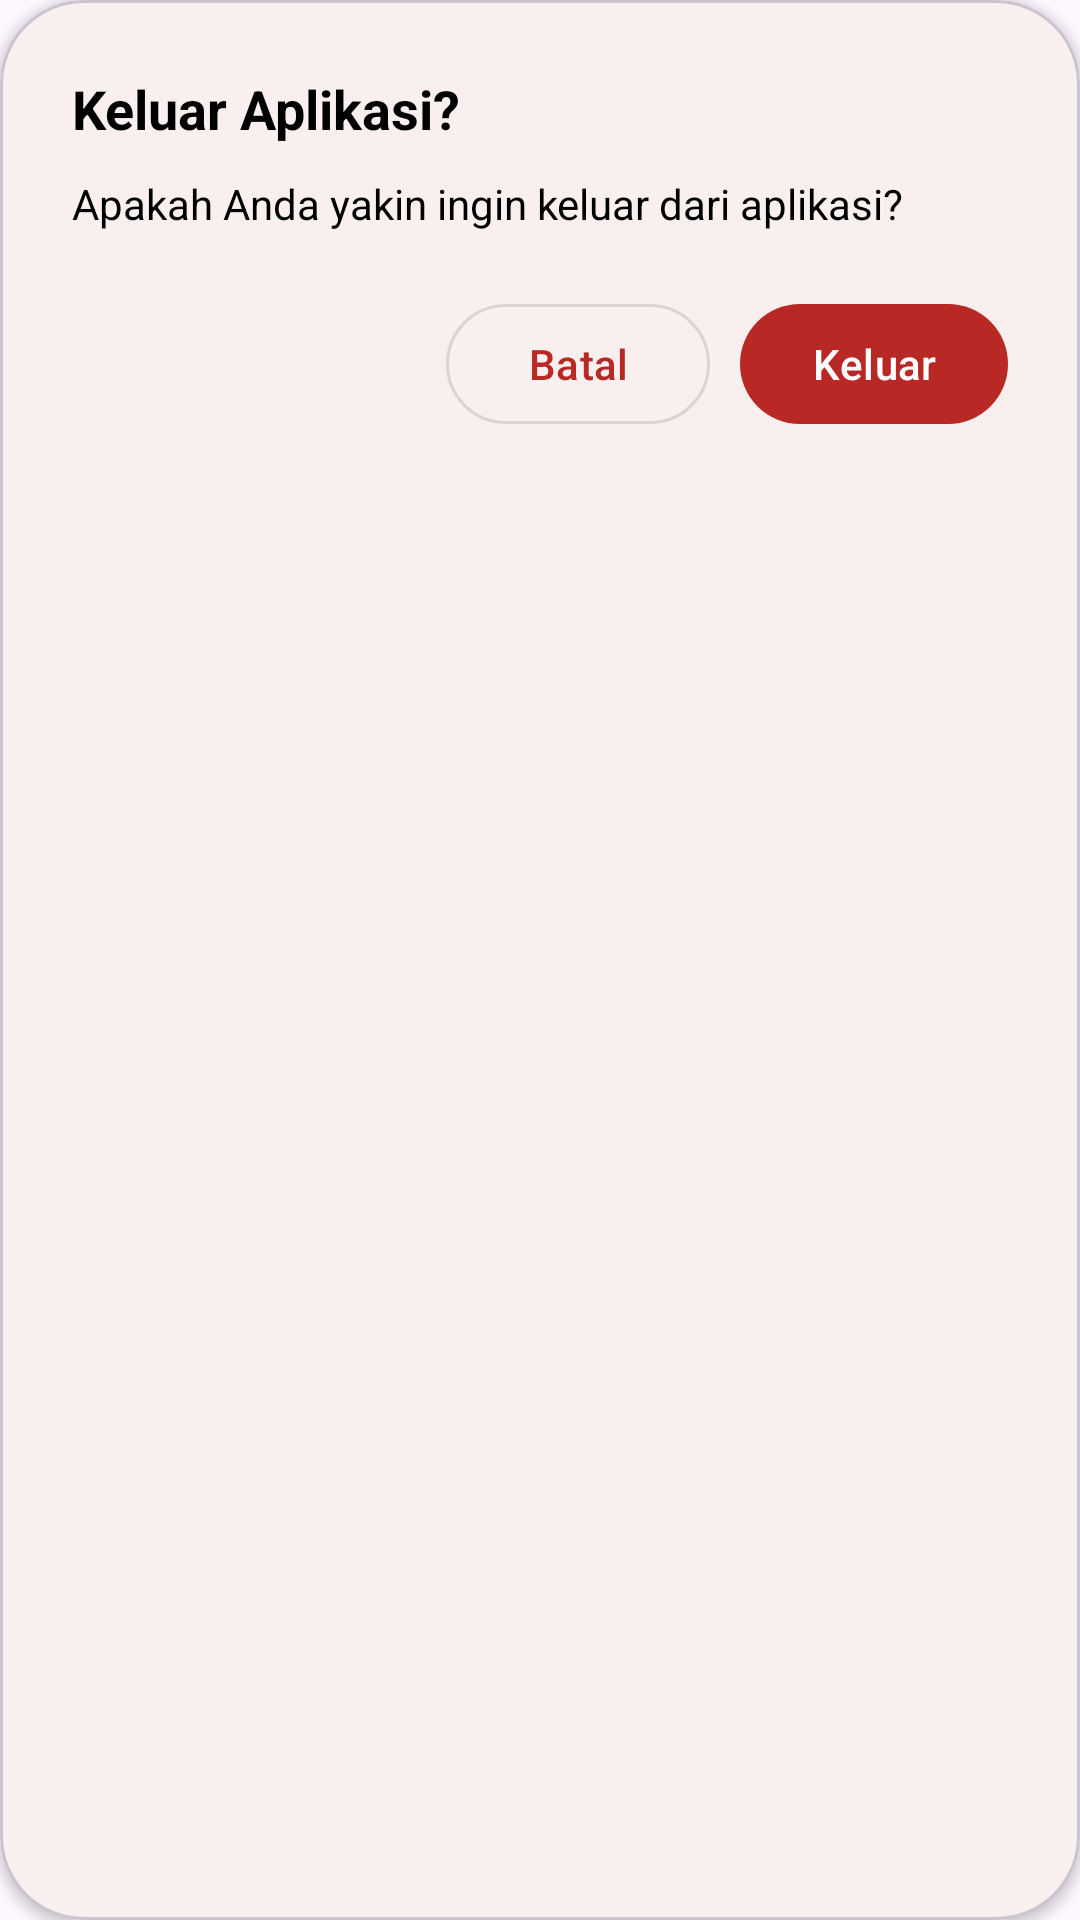

The Android layout XML behind this screen, and the referenced resources:
<!-- AndroidManifest.xml: application theme Theme.TikDownloader -->
<!-- res/layout/dialog_exit_app.xml -->
<?xml version="1.0" encoding="utf-8"?>
<com.google.android.material.card.MaterialCardView xmlns:android="http://schemas.android.com/apk/res/android"
    xmlns:app="http://schemas.android.com/apk/res-auto"
    android:layout_width="match_parent"
    android:layout_height="wrap_content"
    android:layout_margin="24dp"
    app:cardBackgroundColor="?attr/colorSurface"
    app:cardCornerRadius="28dp"
    app:cardElevation="2dp">

    <LinearLayout
        android:layout_width="match_parent"
        android:layout_height="wrap_content"
        android:orientation="vertical"
        android:padding="24dp">

        <TextView
            android:layout_width="wrap_content"
            android:layout_height="wrap_content"
            android:text="Keluar Aplikasi?"
            android:textColor="?attr/colorOnSurface"
            android:textSize="18sp"
            android:textStyle="bold"/>

        <TextView
            android:layout_width="wrap_content"
            android:layout_height="wrap_content"
            android:layout_marginTop="10dp"
            android:text="Apakah Anda yakin ingin keluar dari aplikasi?"
            android:textColor="?attr/colorOnSurface"
            android:textSize="14sp"/>

        <LinearLayout
            android:layout_width="match_parent"
            android:layout_height="wrap_content"
            android:layout_marginTop="20dp"
            android:gravity="end"
            android:orientation="horizontal">

            <com.google.android.material.button.MaterialButton
                android:id="@+id/btnCancel"
                android:layout_height="wrap_content"
                android:layout_width="wrap_content"
                style="@style/Widget.Material3.Button.OutlinedButton"
                android:text="Batal"
                android:layout_marginStart="10dp"
                android:layout_marginEnd="10dp"
                android:textAllCaps="false"/>

            <com.google.android.material.button.MaterialButton
                android:id="@+id/btnExit"
                android:layout_height="wrap_content"
                android:layout_width="wrap_content"
                style="@style/Widget.Material3.Button"
                android:text="Keluar"
                android:textAllCaps="false"/>

        </LinearLayout>

    </LinearLayout>

</com.google.android.material.card.MaterialCardView>
<!-- resources referenced by this layout -->
<resources>
  <style name="Theme.TikDownloader" parent="Base.Theme.TikDownloader" />
  <style name="Base.Theme.TikDownloader" parent="Theme.Material3.DayNight.NoActionBar">
  
          <item name="toolbarStyle">@style/CustomToolbar</item>
          
          <item name="android:statusBarColor">@android:color/transparent</item>
          <item name="android:navigationBarColor">@android:color/transparent</item>
  
          
          <item name="colorPrimary">@color/colorPrimary</item>
          <item name="colorOnPrimary">@color/colorOnPrimary</item>
  
          <item name="colorSurface">@color/colorSurface</item>
          <item name="colorOnSurface">@color/colorOnSurface</item>
  
          <item name="colorOutline">@color/colorOutline</item>
  
      </style>
  <style name="CustomToolbar" parent="Widget.Material3.Toolbar">
  
          <item name="titleTextColor">@color/white</item>
          <item name="subtitleTextColor">@color/white</item>
  
      </style>
  <color name="colorPrimary">#B82926</color>
  <color name="colorOnPrimary">#FFFFFF</color>
  <color name="colorSurface">#FFFFFF</color>
  <color name="colorOnSurface">#000000</color>
  <color name="colorOutline">#1F000000</color>
  <color name="white">#FFFFFF</color>
</resources>
